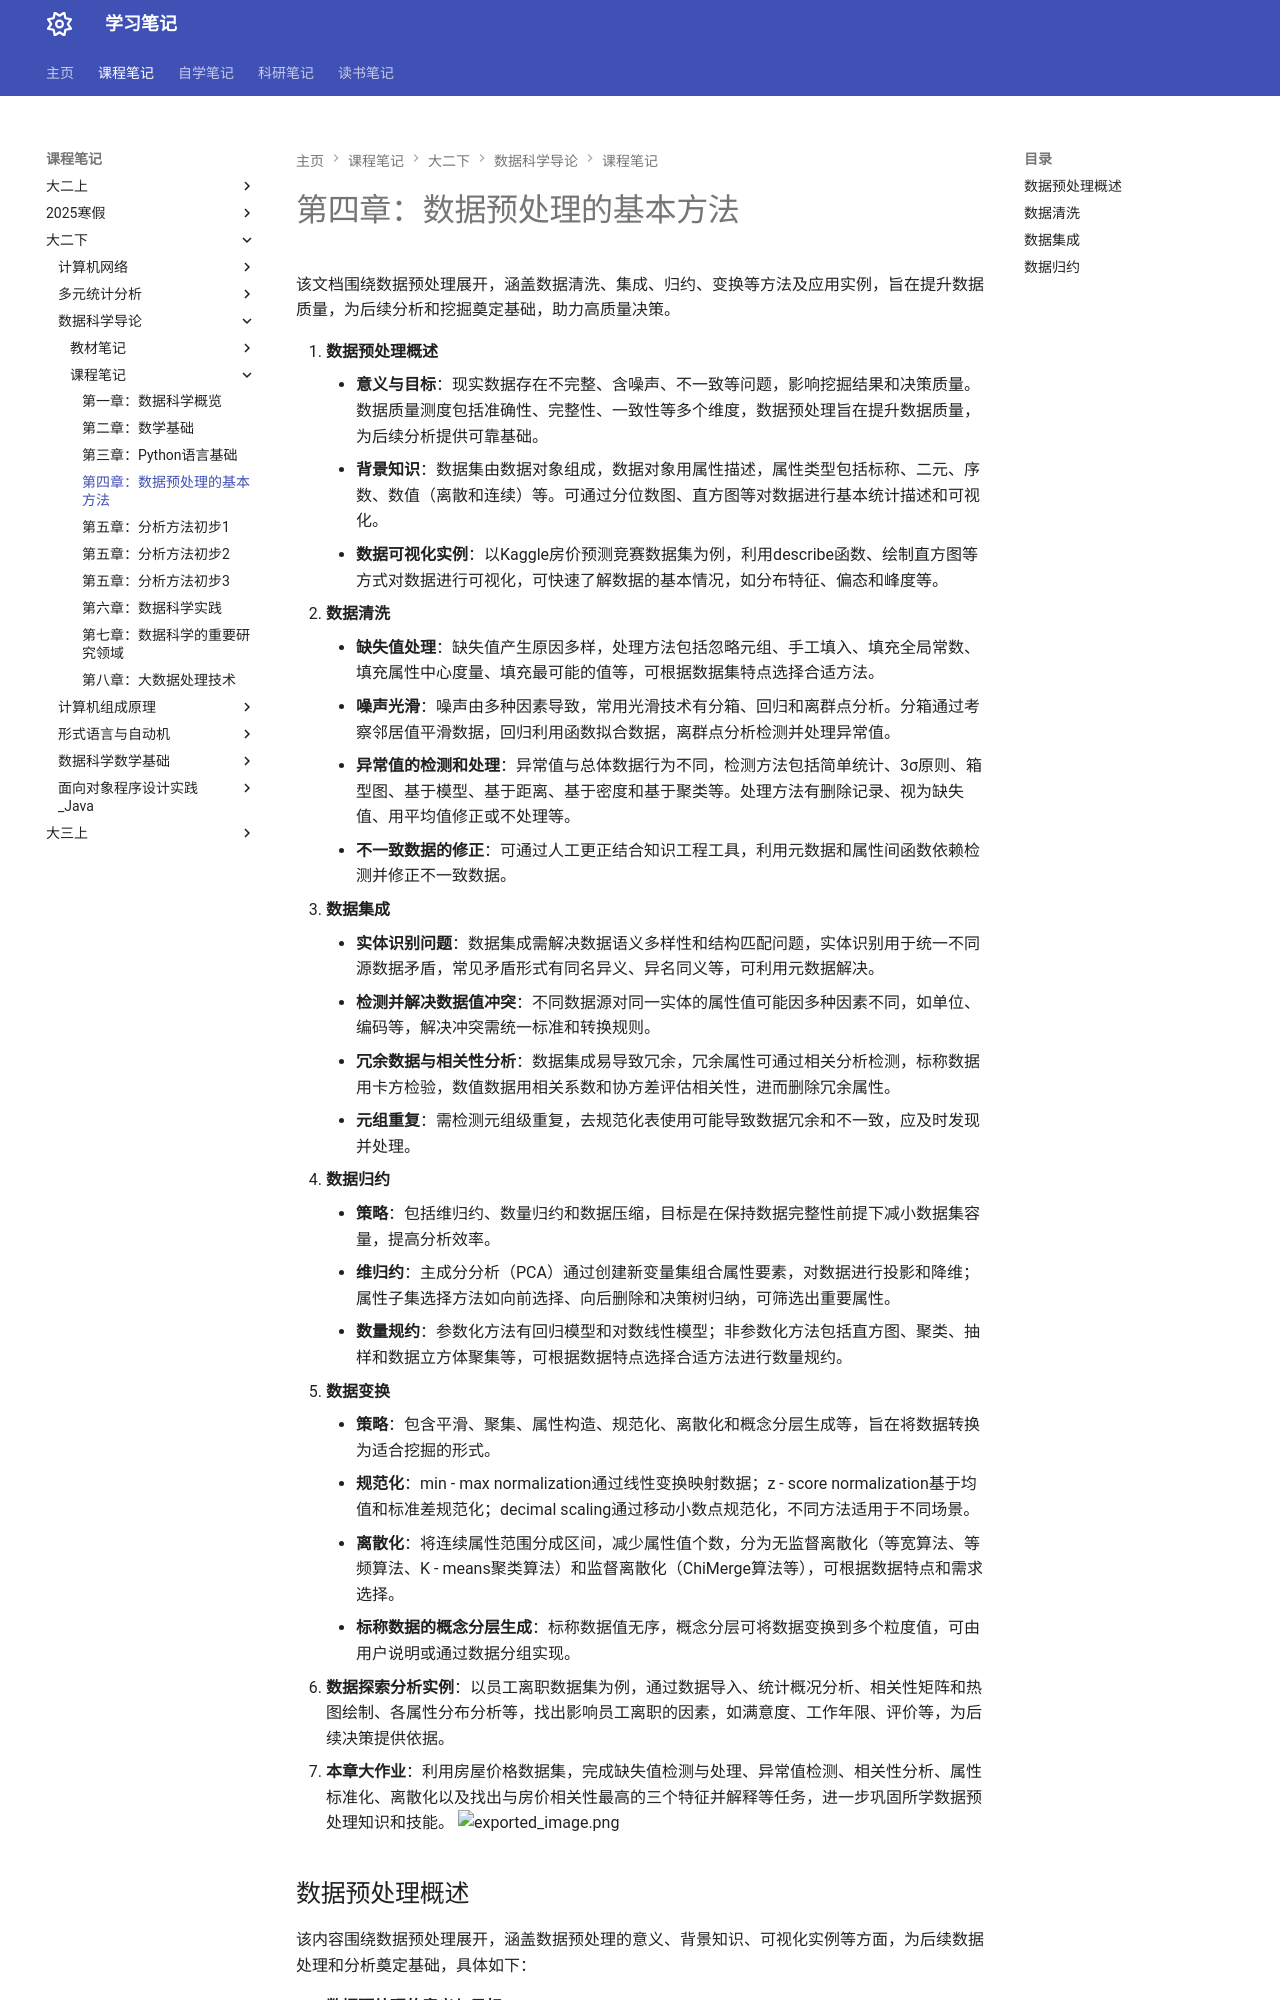

repository: naimore3/Naimore3-s-Learning-Notes · page: 课程笔记/大二下/数据科学导论/课程笔记/第四章_数据预处理的基本方法/第四章_数据预处理的基本方法/index.html · generator: mkdocs

# 第四章：数据预处理的基本方法
该文档围绕数据预处理展开，涵盖数据清洗、集成、归约、变换等方法及应用实例，旨在提升数据质量，为后续分析和挖掘奠定基础，助力高质量决策。

1. **数据预处理概述**
    - **意义与目标**：现实数据存在不完整、含噪声、不一致等问题，影响挖掘结果和决策质量。数据质量测度包括准确性、完整性、一致性等多个维度，数据预处理旨在提升数据质量，为后续分析提供可靠基础。
    - **背景知识**：数据集由数据对象组成，数据对象用属性描述，属性类型包括标称、二元、序数、数值（离散和连续）等。可通过分位数图、直方图等对数据进行基本统计描述和可视化。
    - **数据可视化实例**：以Kaggle房价预测竞赛数据集为例，利用describe函数、绘制直方图等方式对数据进行可视化，可快速了解数据的基本情况，如分布特征、偏态和峰度等。
2. **数据清洗**
    - **缺失值处理**：缺失值产生原因多样，处理方法包括忽略元组、手工填入、填充全局常数、填充属性中心度量、填充最可能的值等，可根据数据集特点选择合适方法。
    - **噪声光滑**：噪声由多种因素导致，常用光滑技术有分箱、回归和离群点分析。分箱通过考察邻居值平滑数据，回归利用函数拟合数据，离群点分析检测并处理异常值。
    - **异常值的检测和处理**：异常值与总体数据行为不同，检测方法包括简单统计、3σ原则、箱型图、基于模型、基于距离、基于密度和基于聚类等。处理方法有删除记录、视为缺失值、用平均值修正或不处理等。
    - **不一致数据的修正**：可通过人工更正结合知识工程工具，利用元数据和属性间函数依赖检测并修正不一致数据。
3. **数据集成**
    - **实体识别问题**：数据集成需解决数据语义多样性和结构匹配问题，实体识别用于统一不同源数据矛盾，常见矛盾形式有同名异义、异名同义等，可利用元数据解决。
    - **检测并解决数据值冲突**：不同数据源对同一实体的属性值可能因多种因素不同，如单位、编码等，解决冲突需统一标准和转换规则。
    - **冗余数据与相关性分析**：数据集成易导致冗余，冗余属性可通过相关分析检测，标称数据用卡方检验，数值数据用相关系数和协方差评估相关性，进而删除冗余属性。
    - **元组重复**：需检测元组级重复，去规范化表使用可能导致数据冗余和不一致，应及时发现并处理。
4. **数据归约**
    - **策略**：包括维归约、数量归约和数据压缩，目标是在保持数据完整性前提下减小数据集容量，提高分析效率。
    - **维归约**：主成分分析（PCA）通过创建新变量集组合属性要素，对数据进行投影和降维；属性子集选择方法如向前选择、向后删除和决策树归纳，可筛选出重要属性。
    - **数量规约**：参数化方法有回归模型和对数线性模型；非参数化方法包括直方图、聚类、抽样和数据立方体聚集等，可根据数据特点选择合适方法进行数量规约。
5. **数据变换**
    - **策略**：包含平滑、聚集、属性构造、规范化、离散化和概念分层生成等，旨在将数据转换为适合挖掘的形式。
    - **规范化**：min - max normalization通过线性变换映射数据；z - score normalization基于均值和标准差规范化；decimal scaling通过移动小数点规范化，不同方法适用于不同场景。
    - **离散化**：将连续属性范围分成区间，减少属性值个数，分为无监督离散化（等宽算法、等频算法、K - means聚类算法）和监督离散化（ChiMerge算法等），可根据数据特点和需求选择。
    - **标称数据的概念分层生成**：标称数据值无序，概念分层可将数据变换到多个粒度值，可由用户说明或通过数据分组实现。
6. **数据探索分析实例**：以员工离职数据集为例，通过数据导入、统计概况分析、相关性矩阵和热图绘制、各属性分布分析等，找出影响员工离职的因素，如满意度、工作年限、评价等，为后续决策提供依据。
7. **本章大作业**：利用房屋价格数据集，完成缺失值检测与处理、异常值检测、相关性分析、属性标准化、离散化以及找出与房价相关性最高的三个特征并解释等任务，进一步巩固所学数据预处理知识和技能。 
![exported_image.png](exported_image.png)
